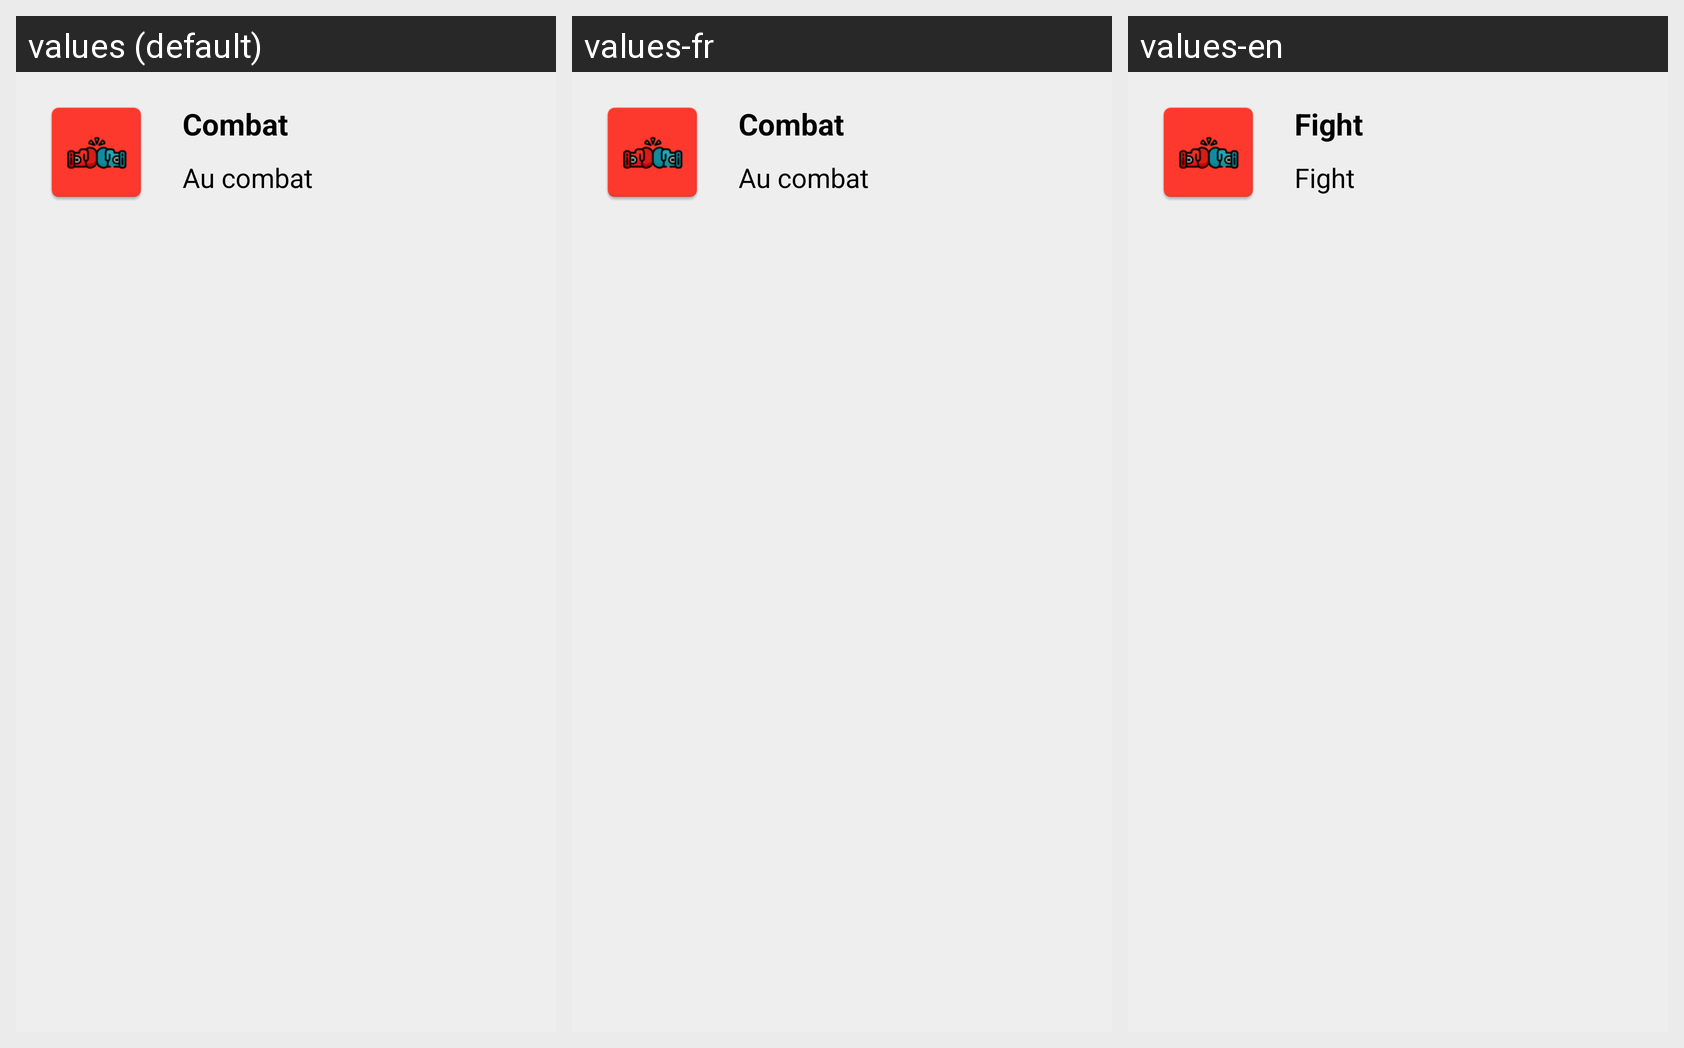

Strings drawn on this Android screen and how each of the app's shown locales translates them:
Android screen res/layout/row.xml rendered under 3 locales, left to right: values (default), values-fr, values-en. Device: Nexus 5 (rendered at 1080×1920; each locale shown at half size, 540×960, under a caption strip naming it); theme AppTheme.
Strings drawn on this screen, with the default value and each locale's value (text and hints the layout hard-codes, and strings that could not be matched under every locale, appear in the picture but are not listed):

Combat
  values: Combat
  values-fr: Combat
  values-en: Fight

au_combat
  values: Au combat
  values-fr: Au combat
  values-en: Fight
